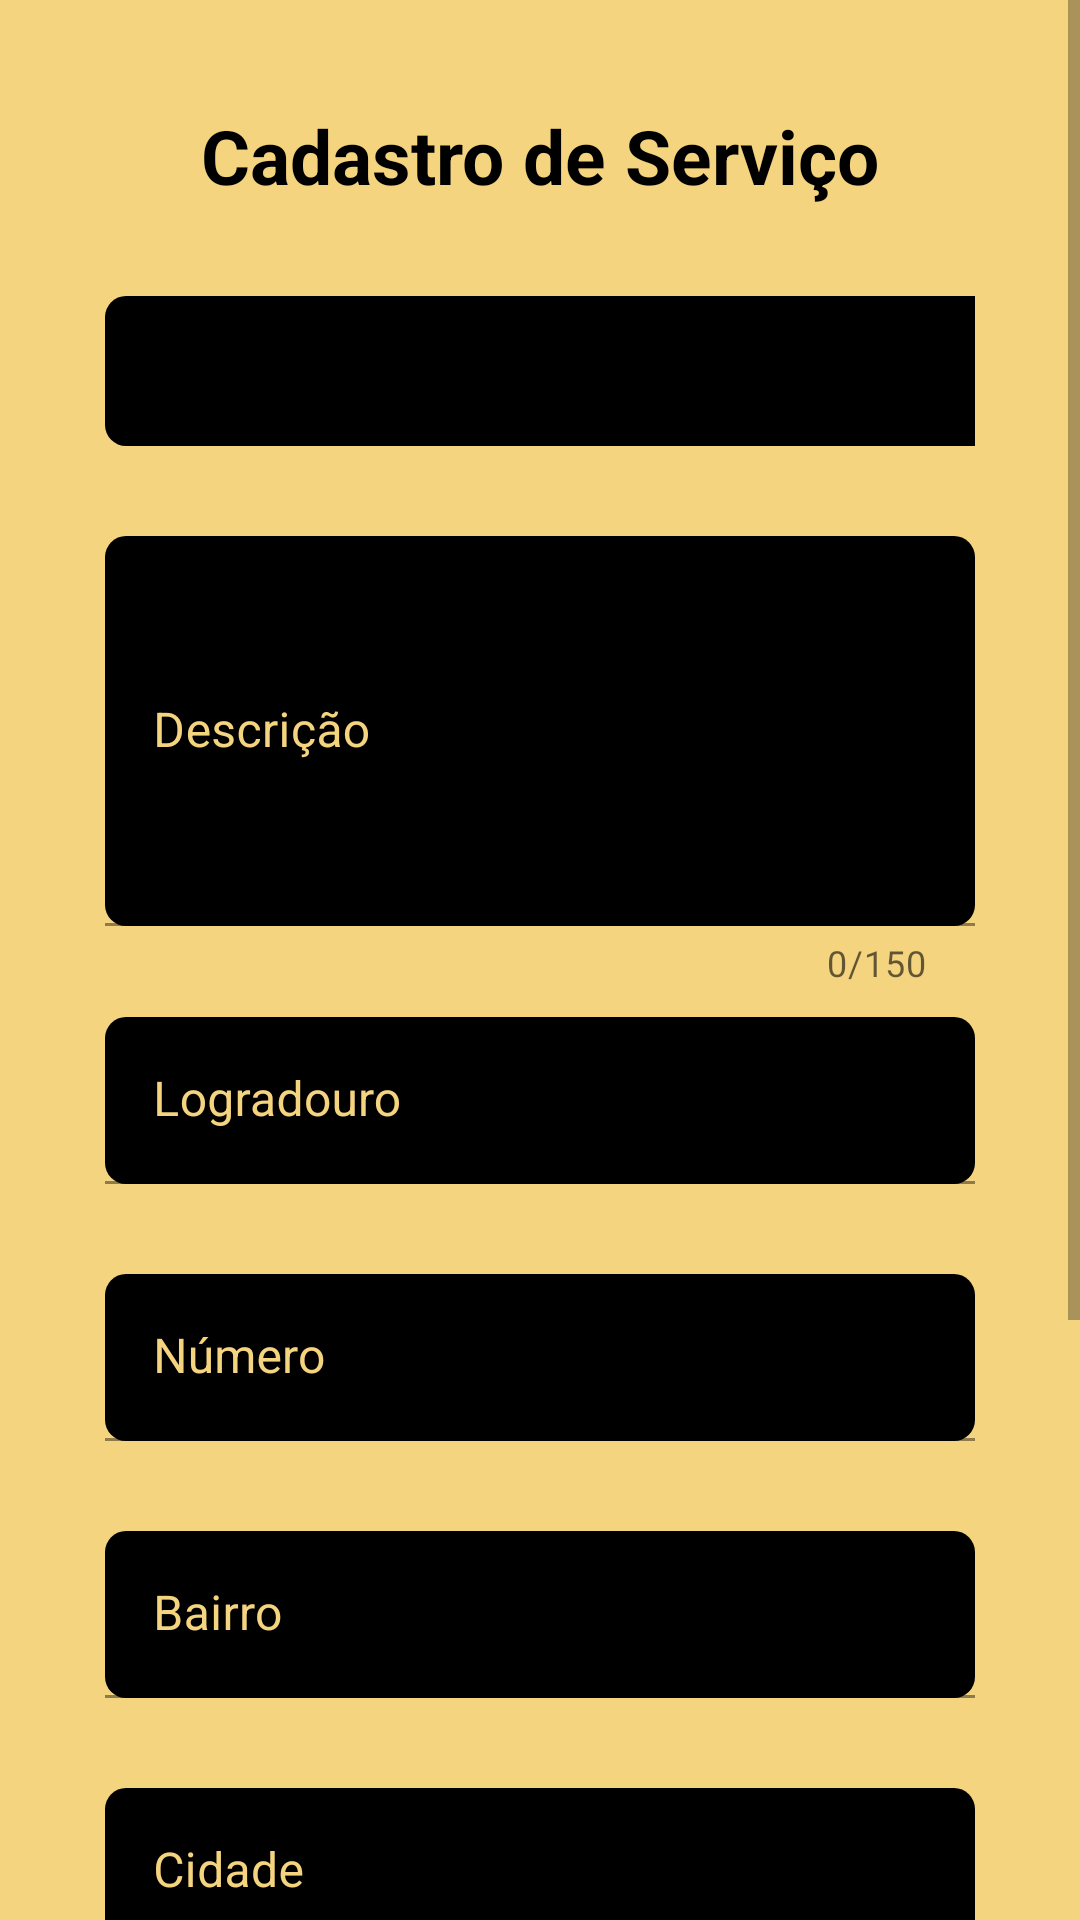

Write the Android layout XML for this screen, with the resource values it uses.
<!-- AndroidManifest.xml: application theme Theme.MatchServicos -->
<!-- res/layout/activity_cadastro_servico.xml -->
<?xml version="1.0" encoding="utf-8"?>
<androidx.constraintlayout.widget.ConstraintLayout xmlns:android="http://schemas.android.com/apk/res/android"
    xmlns:app="http://schemas.android.com/apk/res-auto"
    xmlns:tools="http://schemas.android.com/tools"
    android:layout_width="match_parent"
    android:layout_height="match_parent"
    android:background="@color/amarelo_claro"
    android:orientation="vertical"
    tools:context=".CadastroServicoActivity">

    <ScrollView
        android:layout_width="match_parent"
        android:layout_height="match_parent">

        <LinearLayout
            android:layout_width="match_parent"
            android:layout_height="wrap_content"
            android:orientation="vertical"
            android:padding="35dp">

            <ImageButton
                android:id="@+id/imBtVoltarDaTelaCadastroServico"
                android:layout_width="wrap_content"
                android:layout_height="wrap_content"
                android:background="@color/amarelo_claro"
                android:src="@drawable/ic_baseline_arrow_back_24" />

            <TextView
                android:id="@+id/tvCadastroServico"
                android:layout_width="wrap_content"
                android:layout_height="wrap_content"
                android:layout_gravity="center"
                android:text="@string/cadastro_servico"
                android:textColor="@color/black"
                android:textSize="25sp"
                android:textStyle="bold" />

            <Spinner
                android:id="@+id/spCategoriasTelaCadastroServico"
                android:layout_width="match_parent"
                android:layout_height="50dp"
                android:layout_marginTop="30dp"
                android:background="@drawable/spinner_personalizada"
                android:backgroundTint="@color/black"
                android:backgroundTintMode="src_over"
                android:popupBackground="@color/black"
                android:tooltipText="@string/categoria" />

            <com.google.android.material.textfield.TextInputLayout
                android:id="@+id/tilDescricaoTelaCadastroServico"
                style="@style/ThemeOverlay.Material3.TextInputEditText.OutlinedBox"
                android:layout_width="match_parent"
                android:layout_height="wrap_content"
                android:hint="@string/descricao"
                android:textColorHint="@color/amarelo_claro"
                app:counterEnabled="true"
                app:counterMaxLength="150">

                <EditText
                    android:layout_width="match_parent"
                    android:layout_height="130dp"
                    android:layout_marginTop="30dp"
                    android:background="@drawable/edit_text_personalizada"
                    android:maxLength="150"
                    android:textColor="@color/amarelo_claro" />

            </com.google.android.material.textfield.TextInputLayout>

            <com.google.android.material.textfield.TextInputLayout
                android:id="@+id/tilLogradouroTelaCadastroServico"
                style="@style/ThemeOverlay.Material3.TextInputEditText.OutlinedBox"
                android:layout_width="match_parent"
                android:layout_height="wrap_content"
                android:hint="@string/logradouro"
                android:textColorHint="@color/amarelo_claro">

                <EditText
                    android:layout_width="match_parent"
                    android:layout_height="wrap_content"
                    android:layout_marginTop="10dp"
                    android:background="@drawable/edit_text_personalizada"
                    android:maxLength="50"
                    android:maxLines="1"
                    android:textColor="@color/amarelo_claro" />

            </com.google.android.material.textfield.TextInputLayout>

            <com.google.android.material.textfield.TextInputLayout
                android:id="@+id/tilNumeroTelaCadastroServico"
                style="@style/ThemeOverlay.Material3.TextInputEditText.OutlinedBox"
                android:layout_width="match_parent"
                android:layout_height="wrap_content"
                android:hint="@string/numero"
                android:textColorHint="@color/amarelo_claro">

                <EditText
                    android:layout_width="match_parent"
                    android:layout_height="wrap_content"
                    android:layout_marginTop="30dp"
                    android:background="@drawable/edit_text_personalizada"
                    android:inputType="number"
                    android:maxLength="10"
                    android:maxLines="1"
                    android:textColor="@color/amarelo_claro" />

            </com.google.android.material.textfield.TextInputLayout>

            <com.google.android.material.textfield.TextInputLayout
                android:id="@+id/tilBairroTelaCadastroServico"
                style="@style/ThemeOverlay.Material3.TextInputEditText.OutlinedBox"
                android:layout_width="match_parent"
                android:layout_height="wrap_content"
                android:hint="@string/bairro"
                android:textColorHint="@color/amarelo_claro">

                <EditText
                    android:layout_width="match_parent"
                    android:layout_height="wrap_content"
                    android:layout_marginTop="30dp"
                    android:background="@drawable/edit_text_personalizada"
                    android:maxLength="30"
                    android:maxLines="1"
                    android:textColor="@color/amarelo_claro" />

            </com.google.android.material.textfield.TextInputLayout>

            <com.google.android.material.textfield.TextInputLayout
                android:id="@+id/tilCidadeTelaCadastroServico"
                style="@style/ThemeOverlay.Material3.TextInputEditText.OutlinedBox"
                android:layout_width="match_parent"
                android:layout_height="wrap_content"
                android:hint="@string/cidade"
                android:textColorHint="@color/amarelo_claro">

                <EditText
                    android:layout_width="match_parent"
                    android:layout_height="wrap_content"
                    android:layout_marginTop="30dp"
                    android:background="@drawable/edit_text_personalizada"
                    android:maxLength="35"
                    android:maxLines="1"
                    android:textColor="@color/amarelo_claro" />

            </com.google.android.material.textfield.TextInputLayout>

            <com.google.android.material.textfield.TextInputLayout
                android:id="@+id/tilEstadoTelaCadastroServico"
                style="@style/ThemeOverlay.Material3.TextInputEditText.OutlinedBox"
                android:layout_width="match_parent"
                android:layout_height="wrap_content"
                android:hint="@string/estado"
                android:textColorHint="@color/amarelo_claro">

                <EditText
                    android:layout_width="match_parent"
                    android:layout_height="wrap_content"
                    android:layout_marginTop="30dp"
                    android:background="@drawable/edit_text_personalizada"
                    android:maxLength="50"
                    android:maxLines="1"
                    android:textColor="@color/amarelo_claro" />

            </com.google.android.material.textfield.TextInputLayout>

            <com.google.android.material.textfield.TextInputLayout
                android:id="@+id/tilPaisTelaCadastroServico"
                style="@style/ThemeOverlay.Material3.TextInputEditText.OutlinedBox"
                android:layout_width="match_parent"
                android:layout_height="wrap_content"
                android:hint="@string/pais"
                android:textColorHint="@color/amarelo_claro">

                <EditText
                    android:layout_width="match_parent"
                    android:layout_height="wrap_content"
                    android:layout_marginTop="30dp"
                    android:background="@drawable/edit_text_personalizada"
                    android:maxLength="20"
                    android:maxLines="1"
                    android:textColor="@color/amarelo_claro" />

            </com.google.android.material.textfield.TextInputLayout>

            <Button
                android:id="@+id/btCadastrarTelaCadastroServico"
                android:layout_width="wrap_content"
                android:layout_height="wrap_content"
                android:layout_gravity="center"
                android:layout_marginTop="25dp"
                android:backgroundTint="@color/black"
                android:text="@string/cadastrar"
                android:textColor="@color/amarelo_claro" />

        </LinearLayout>
    </ScrollView>

</androidx.constraintlayout.widget.ConstraintLayout>
<!-- resources referenced by this layout -->
<resources>
  <color name="amarelo_claro">#f5d47f</color>
  <color name="black">#FF000000</color>
  <!-- drawable edit_text_personalizada (drawable) -->
  <?xml version="1.0" encoding="utf-8"?>
  <shape xmlns:android="http://schemas.android.com/apk/res/android"
      android:layout_width="match_parent"
      android:layout_height="match_parent">
  
      <corners android:radius="7dp"/>
  
      <solid android:color="@color/black"/>
  
  </shape>
  <!-- drawable spinner_personalizada (drawable) -->
  <?xml version="1.0" encoding="utf-8"?>
  <selector xmlns:android="http://schemas.android.com/apk/res/android">
  
      <item>
          <layer-list>
              <item>
                  <shape android:shape="rectangle">
                      <solid android:color="@color/black"/>
                      <corners android:radius="7dp"/>
                  </shape>
              </item>
  
              <item android:drawable="@drawable/ic_baseline_arrow_drop_down_24"
                  android:gravity="end"/>
          </layer-list>
  
      </item>
  
  
  
  </selector>
  <string name="bairro">Bairro</string>
  <string name="cadastrar">Cadastrar</string>
  <string name="cadastro_servico">Cadastro de Serviço</string>
  <string name="categoria">Categoria</string>
  <string name="cidade">Cidade</string>
  <string name="descricao">Descrição</string>
  <string name="estado">Estado</string>
  <string name="logradouro">Logradouro</string>
  <string name="numero">Número</string>
  <string name="pais">País</string>
  <style name="Theme.MatchServicos" parent="Theme.MaterialComponents.DayNight.DarkActionBar">
          
          <item name="colorPrimary">@color/purple_500</item>
          <item name="colorPrimaryVariant">@color/purple_700</item>
          <item name="colorOnPrimary">@color/white</item>
          
          <item name="colorSecondary">@color/teal_200</item>
          <item name="colorSecondaryVariant">@color/teal_700</item>
          <item name="colorOnSecondary">@color/black</item>
          
          <item name="android:statusBarColor" tools:targetApi="l">?attr/colorPrimaryVariant</item>
          
      </style>
  <!-- drawable ic_baseline_arrow_drop_down_24 (drawable) -->
  <vector android:height="24dp" android:tint="#F5D47F"
      android:viewportHeight="24" android:viewportWidth="24"
      android:width="24dp" xmlns:android="http://schemas.android.com/apk/res/android">
      <path android:fillColor="@android:color/white" android:pathData="M7,10l5,5 5,-5z"/>
  </vector>
  <color name="purple_500">#FF6200EE</color>
  <color name="purple_700">#FF3700B3</color>
  <color name="white">#FFFFFFFF</color>
  <color name="teal_200">#FF03DAC5</color>
  <color name="teal_700">#FF018786</color>
</resources>
